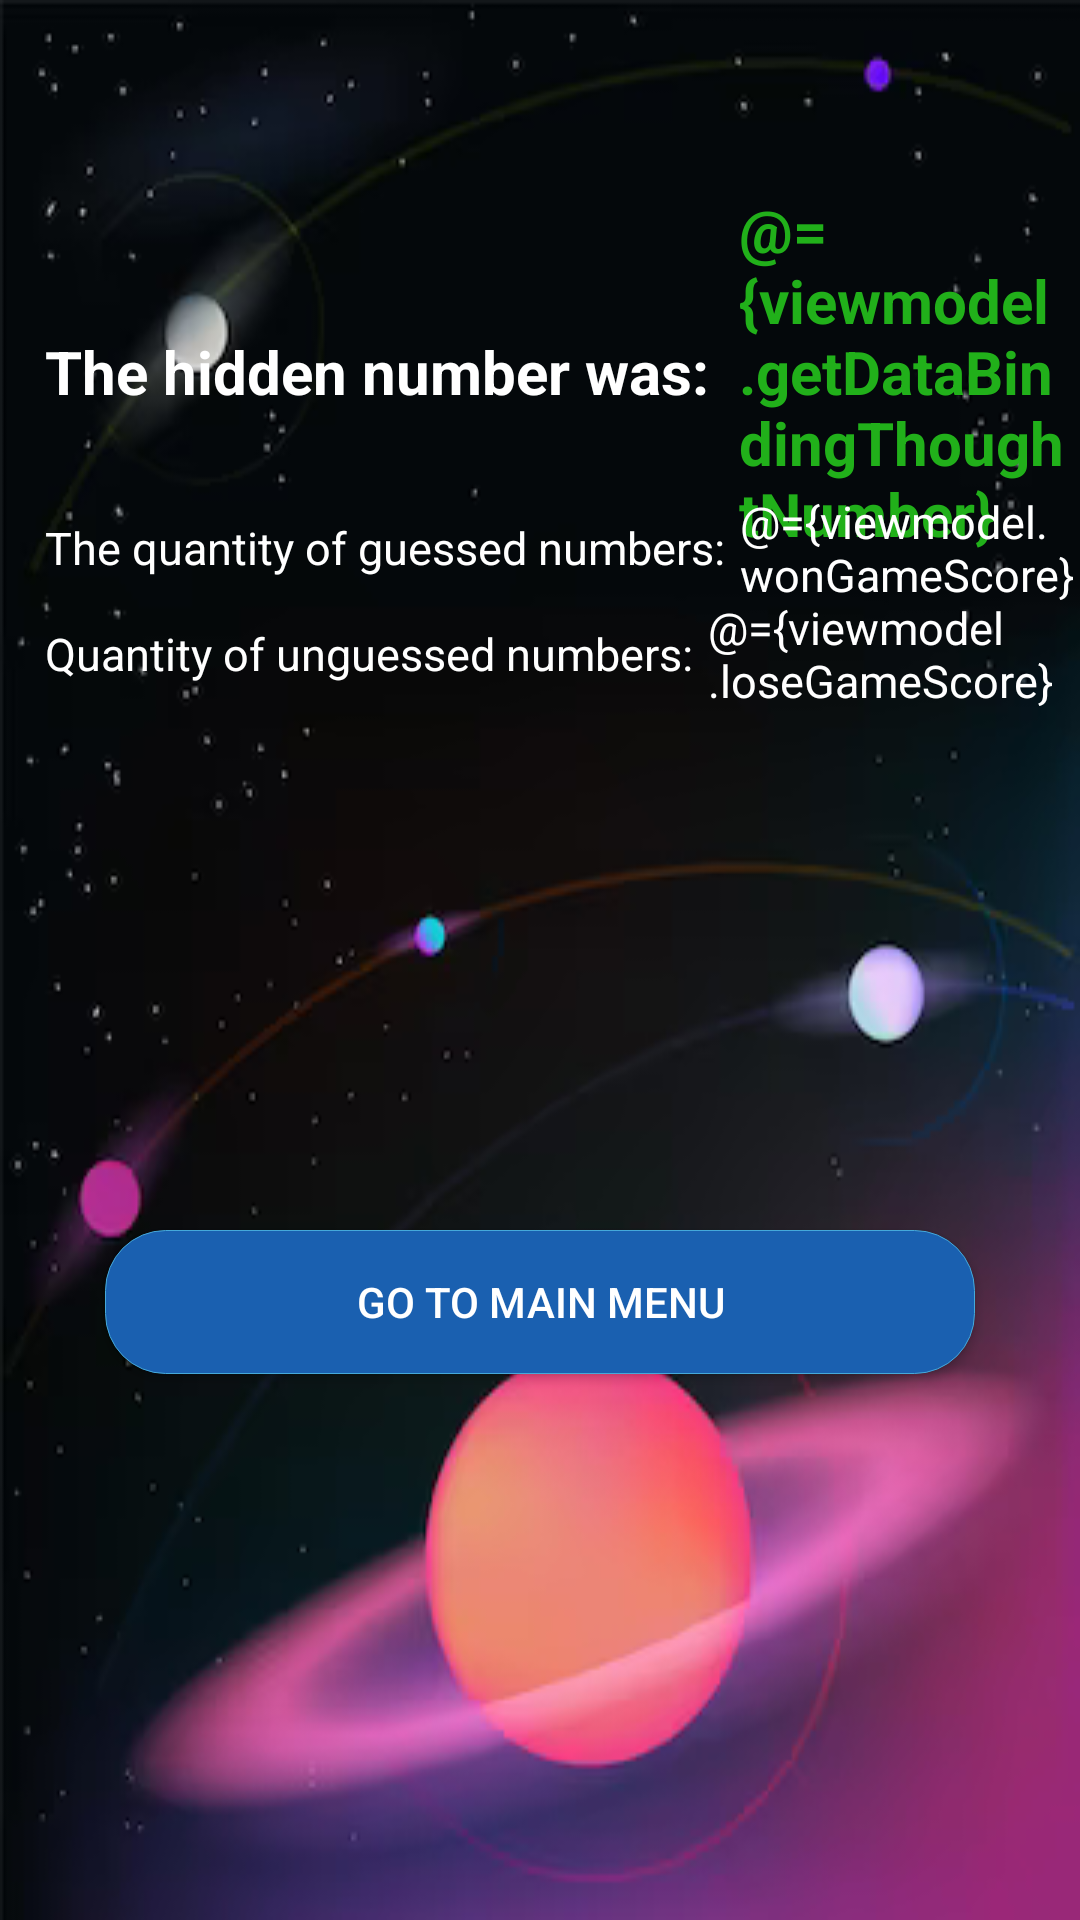

Produce the Android XML layout that renders to this screen, including the resource entries it uses.
<!-- AndroidManifest.xml: application theme Theme.TestTaskGuessNumber -->
<!-- res/layout/activity_result.xml -->
<?xml version="1.0" encoding="utf-8"?>
<layout xmlns:android="http://schemas.android.com/apk/res/android"
    xmlns:app="http://schemas.android.com/apk/res-auto">

    <data>

        <variable
            name="viewmodel"
            type="com.example.testtaskguessnumber.result.viewmodel.ResultViewModel" />

        <variable
            name="gameScoreEnum"
            type="com.example.testtaskguessnumber.game.object.GameScore" />

        <import type="android.view.View" />

    </data>

    <androidx.constraintlayout.widget.ConstraintLayout
        android:layout_width="match_parent"
        android:layout_height="match_parent">

        <androidx.appcompat.widget.AppCompatImageView
            android:layout_width="match_parent"
            android:layout_height="match_parent"
            android:background="@drawable/background"
            android:scaleType="fitCenter" />

        <TextView
            android:id="@+id/game_result_won"
            android:layout_width="match_parent"
            android:layout_height="wrap_content"
            android:layout_marginStart="@dimen/margin_15"
            android:layout_marginTop="@dimen/margin_35"
            android:layout_marginEnd="@dimen/margin_5"
            android:gravity="center"
            android:text="@{viewmodel.gameScore == gameScoreEnum.WON ? @string/you_won : @string/you_lose}"
            android:textColor="@{viewmodel.gameScore == gameScoreEnum.WON ? @color/green: @color/red}"
            android:textSize="@dimen/text_size_30"
            android:textStyle="bold"
            app:layout_constraintBottom_toTopOf="@+id/thought_number_title"
            app:layout_constraintLeft_toLeftOf="parent"
            app:layout_constraintRight_toRightOf="parent"
            app:layout_constraintTop_toTopOf="parent" />

        <TextView
            android:id="@+id/thought_number_title"
            android:layout_width="wrap_content"
            android:layout_height="wrap_content"
            android:layout_marginStart="@dimen/margin_15"
            android:layout_marginTop="@dimen/margin_35"
            android:layout_marginEnd="@dimen/margin_5"
            android:text="@string/the_hidden_number_was"
            android:textColor="@color/white"
            android:textSize="@dimen/text_size_20"
            android:textStyle="bold"
            app:layout_constraintBottom_toTopOf="@+id/number_of_thought_numbers_title"
            app:layout_constraintLeft_toLeftOf="parent"
            app:layout_constraintRight_toLeftOf="@+id/thought_number"
            app:layout_constraintTop_toBottomOf="@+id/game_result_won" />

        <TextView
            android:id="@+id/thought_number"
            android:layout_width="@dimen/size_0"
            android:layout_height="wrap_content"
            android:text="@={viewmodel.getDataBindingThoughtNumber}"
            android:textColor="@color/green"
            android:textSize="@dimen/text_size_20"
            android:textStyle="bold"
            app:layout_constraintBottom_toBottomOf="@+id/thought_number_title"
            app:layout_constraintLeft_toRightOf="@+id/thought_number_title"
            app:layout_constraintRight_toRightOf="parent"
            app:layout_constraintTop_toTopOf="@+id/thought_number_title" />

        <TextView
            android:id="@+id/number_of_thought_numbers_title"
            android:layout_width="wrap_content"
            android:layout_height="wrap_content"
            android:layout_marginTop="@dimen/margin_35"
            android:layout_marginEnd="@dimen/margin_5"
            android:text="@string/number_of_guessed_numbers_title"
            android:textColor="@color/white"
            android:textSize="@dimen/text_size_15"
            app:layout_constraintBottom_toTopOf="@+id/number_of_unguessed_numbers_title"
            app:layout_constraintLeft_toLeftOf="@+id/thought_number_title"
            app:layout_constraintRight_toLeftOf="@+id/number_of_guessed_numbers"
            app:layout_constraintTop_toBottomOf="@+id/thought_number_title" />

        <TextView
            android:id="@+id/number_of_guessed_numbers"
            android:layout_width="@dimen/size_0"
            android:layout_height="wrap_content"
            android:text="@={viewmodel.wonGameScore}"
            android:textColor="@color/white"
            android:textSize="@dimen/text_size_15"
            app:layout_constraintBottom_toBottomOf="@+id/number_of_thought_numbers_title"
            app:layout_constraintLeft_toRightOf="@+id/number_of_thought_numbers_title"
            app:layout_constraintRight_toRightOf="parent"
            app:layout_constraintTop_toTopOf="@+id/number_of_thought_numbers_title" />

        <TextView
            android:id="@+id/number_of_unguessed_numbers_title"
            android:layout_width="wrap_content"
            android:layout_height="wrap_content"
            android:layout_marginTop="@dimen/margin_15"
            android:layout_marginEnd="@dimen/margin_5"
            android:text="@string/number_of_unguessed_numbers_title"
            android:textColor="@color/white"
            android:textSize="@dimen/text_size_15"
            app:layout_constraintLeft_toLeftOf="@+id/thought_number_title"
            app:layout_constraintRight_toLeftOf="@+id/number_of_unguessed_numbers"
            app:layout_constraintTop_toBottomOf="@+id/number_of_thought_numbers_title" />

        <TextView
            android:id="@+id/number_of_unguessed_numbers"
            android:layout_width="@dimen/size_0"
            android:layout_height="wrap_content"
            android:text="@={viewmodel.loseGameScore}"
            android:textColor="@color/white"
            android:textSize="@dimen/text_size_15"
            app:layout_constraintBottom_toBottomOf="@+id/number_of_unguessed_numbers_title"
            app:layout_constraintLeft_toRightOf="@+id/number_of_unguessed_numbers_title"
            app:layout_constraintRight_toRightOf="parent"
            app:layout_constraintTop_toTopOf="@+id/number_of_unguessed_numbers_title" />


        <androidx.appcompat.widget.AppCompatButton
            android:id="@+id/main_menu_button"
            android:layout_width="@dimen/size_0"
            android:layout_height="wrap_content"
            android:layout_marginHorizontal="@dimen/margin_35"
            android:background="@drawable/button_sample"
            android:onClick="@{() -> viewmodel.onButtonClick()}"
            android:paddingHorizontal="@dimen/padding_35"
            android:text="@string/go_to_main_menu"
            android:textColor="@color/white"
            app:layout_constraintBottom_toBottomOf="parent"
            app:layout_constraintLeft_toLeftOf="parent"
            app:layout_constraintRight_toRightOf="parent"
            app:layout_constraintTop_toBottomOf="@+id/number_of_unguessed_numbers_title" />
    </androidx.constraintlayout.widget.ConstraintLayout>
</layout>
<!-- resources referenced by this layout -->
<resources>
  <color name="green">#21b01a</color>
  <color name="red">#d92323</color>
  <color name="white">#FFFFFFFF</color>
  <dimen name="margin_15">15dp</dimen>
  <dimen name="margin_35">35dp</dimen>
  <dimen name="margin_5">5dp</dimen>
  <dimen name="padding_35">35dp</dimen>
  <dimen name="size_0">0dp</dimen>
  <dimen name="text_size_15">15sp</dimen>
  <dimen name="text_size_20">20sp</dimen>
  <dimen name="text_size_30">30sp</dimen>
  <!-- drawable background: png bitmap (drawable, 80811 bytes) -->
  <!-- drawable button_sample (drawable) -->
  <?xml version="1.0" encoding="utf-8" ?>
  <selector xmlns:android="http://schemas.android.com/apk/res/android">
      <item android:state_pressed="false" >
          <shape>
              <solid
                  android:color="#1a60b0" />
              <stroke
                  android:width="1px"
                  android:color="#45a9da" />
              <corners android:radius="20dp" />
          </shape>
      </item>
      <item android:state_pressed="true" >
          <shape>
              <solid
                  android:color="#731ab0" />
              <stroke
                  android:width="1px"
                  android:color="#ad60e1" />
              <corners android:radius="20dp" />
          </shape>
      </item>
  </selector>
  <string name="go_to_main_menu">Go to main menu</string>
  <string name="number_of_guessed_numbers_title">The quantity of guessed numbers: </string>
  <string name="number_of_unguessed_numbers_title">Quantity of unguessed numbers: </string>
  <string name="the_hidden_number_was">The hidden number was: </string>
  <string name="you_lose">You lose :(</string>
  <string name="you_won">You won!</string>
  <style name="Theme.TestTaskGuessNumber" parent="Theme.MaterialComponents.Light.DarkActionBar">
          
          <item name="colorPrimary">@color/purple_500</item>
          <item name="colorPrimaryVariant">@color/purple_700</item>
          <item name="colorOnPrimary">@color/white</item>
          
          <item name="colorSecondary">@color/teal_200</item>
          <item name="colorSecondaryVariant">@color/teal_700</item>
          <item name="colorOnSecondary">@color/black</item>
          
          <item name="android:statusBarColor">?attr/colorPrimaryVariant</item>
          
      </style>
  <color name="purple_500">#FF6200EE</color>
  <color name="purple_700">#FF3700B3</color>
  <color name="teal_200">#FF03DAC5</color>
  <color name="teal_700">#FF018786</color>
  <color name="black">#FF000000</color>
</resources>
